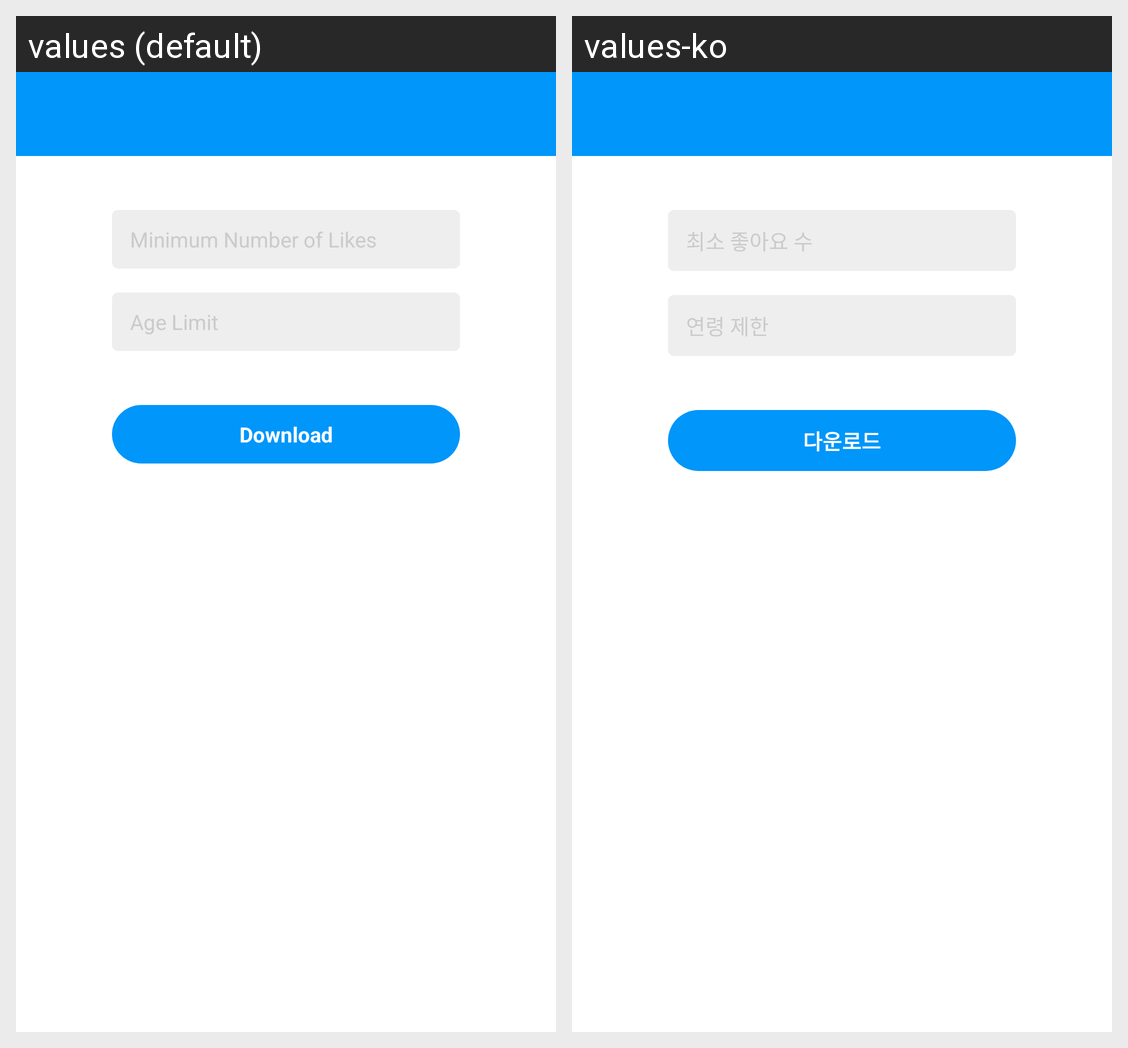

The Android screen above is rendered under two locales of the same app. Produce the string resources it draws, with the default and per-locale values.
Android screen res/layout/activity_following.xml rendered under 2 locales, left to right: values (default), values-ko. Device: Nexus 5 (rendered at 1080×1920; each locale shown at half size, 540×960, under a caption strip naming it); theme AppTheme.
Strings drawn on this screen, with the default value and each locale's value (text and hints the layout hard-codes, and strings that could not be matched under every locale, appear in the picture but are not listed):

hint_bookmarks
  values: Minimum Number of Likes
  values-ko: 최소 좋아요 수

hint_age
  values: Age Limit
  values-ko: 연령 제한
